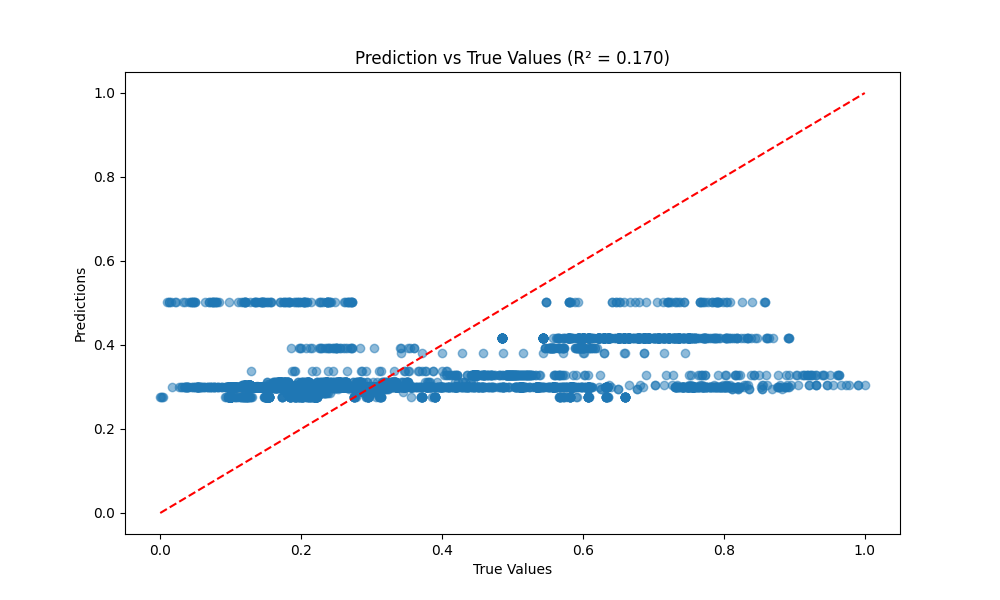

The table this chart was drawn from, first rows:
True_Values, Predictions
0.3132, 0.296
0.247, 0.296
0.3092, 0.296
0.3196, 0.296
0.2679, 0.296
0.3186, 0.296
0.3117, 0.296
0.3117, 0.296
0.253, 0.296
0.2928, 0.296
0.3156, 0.296
0.3201, 0.296
0.3226, 0.296
0.3226, 0.296
0.3524, 0.3391
0.2449, 0.3391
0.3134, 0.3391
0.3318, 0.3391
0.3111, 0.3391
0.371, 0.3391
0.3454, 0.3391
0.2655, 0.3391
0.407, 0.3391
0.3871, 0.3391
0.2211, 0.3391
0.2161, 0.3391
0.3996, 0.3391
0.2379, 0.3391
0.3663, 0.3391
0.3531, 0.3391
0.3477, 0.3391
0.2844, 0.3391
0.19, 0.3391
0.387, 0.3391
0.287, 0.3391
0.3763, 0.3391
0.1867, 0.3391
0.1291, 0.3391
0.3676, 0.3391
0.4059, 0.3391
0.2917, 0.3391
0.3774, 0.3391
0.1917, 0.3391
0.3044, 0.289
0.3126, 0.289
0.2944, 0.289
0.3125, 0.289
0.2951, 0.289
0.2876, 0.289
0.2897, 0.289
0.2924, 0.289
0.2967, 0.289
0.2899, 0.289
0.2935, 0.289
0.3012, 0.289
0.3054, 0.289
0.3041, 0.289
0.2926, 0.289
0.2941, 0.289
0.2954, 0.289
... 6,451 more rows
